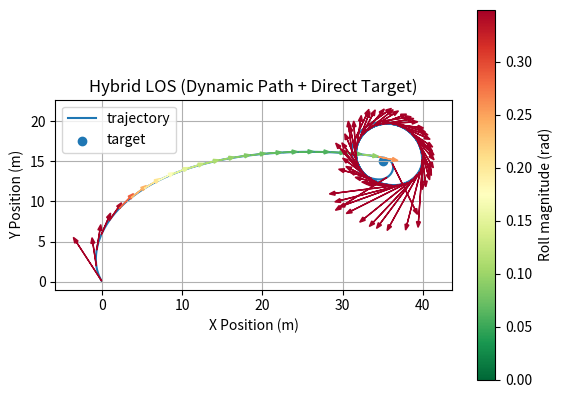
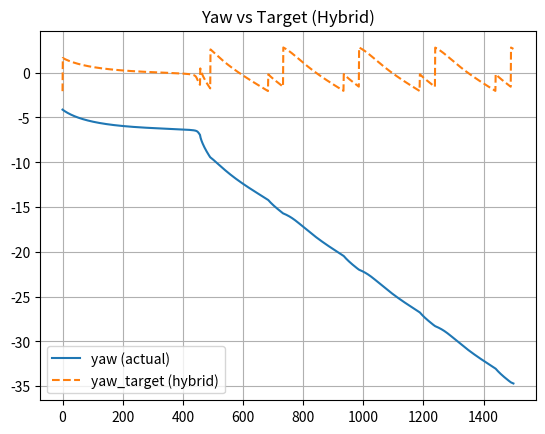
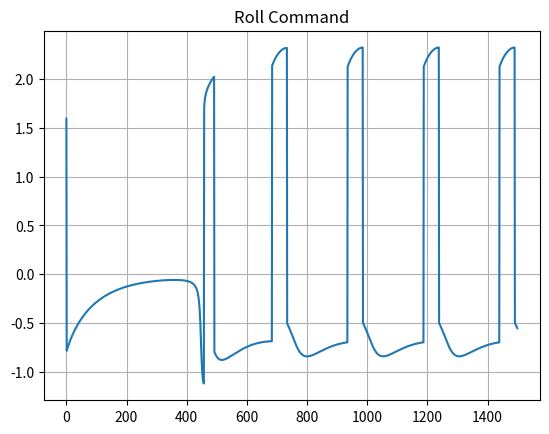

The script that saved these images, in order:
import numpy as np
import matplotlib.pyplot as plt

# ===== PARAM =====
dt = 0.05
V = 2.0
L = 10
Kp_roll = 1.5
max_roll = np.deg2rad(20)

alpha = 0.7   # weight ของ LOS (0=direct only, 1=LOS only)
D_path = 50   # ความยาว path ที่สร้างจาก heading

# ===== STATE =====
x, y = 0, 0
yaw = np.deg2rad(-180)  # initial heading

# target
x_target, y_target = 35, 15

trajectory = []
yaw_history = []
yaw_target_history = []
roll_history = []

def wrap(angle):
    return (angle + np.pi) % (2*np.pi) - np.pi

# ===== SIMULATION =====
for i in range(1500):

    # =====================================================
    # 🔥 1. สร้าง "path อัตโนมัติ" จาก heading ปัจจุบัน
    # =====================================================
    x_start = x
    y_start = y

    x_end = x + D_path * np.cos(yaw)
    y_end = y + D_path * np.sin(yaw)

    # path heading (ทิศที่เครื่องกำลังหัน)
    path_heading = np.arctan2(y_end - y_start, x_end - x_start)

    # =====================================================
    # 🔥 2. คำนวณ cross-track error (อิง path ที่สร้าง)
    # =====================================================
    dx = x - x_start
    dy = y - y_start
    e = -np.sin(path_heading)*dx + np.cos(path_heading)*dy

    # =====================================================
    # 🔥 3. LOS guidance (ตาม path)
    # =====================================================
    yaw_los = path_heading - np.arctan2(e, L)
    yaw_los = wrap(yaw_los)

    # =====================================================
    # 🔥 4. Direct-to-target guidance (วิ่งเข้าจุดตรง)
    # =====================================================
    yaw_direct = np.arctan2(y_target - y, x_target - x)

    # =====================================================
    # 🔥 5. Hybrid blending (สำคัญมาก)
    # =====================================================
    yaw_target = alpha * yaw_los + (1 - alpha) * yaw_direct
    yaw_target = wrap(yaw_target)

    # =====================================================
    # 🔥 6. Roll control (inner loop)
    # =====================================================
    yaw_error = wrap(yaw_target - yaw)
    roll = Kp_roll * yaw_error

    # simple aircraft turn model
    yaw_rate = np.tan(roll) * 0.5
    yaw += yaw_rate * dt

    # =====================================================
    # 🔥 7. Motion update
    # =====================================================
    x += V * np.cos(yaw) * dt
    y += V * np.sin(yaw) * dt

    # save
    trajectory.append((x, y))
    yaw_history.append(yaw)
    yaw_target_history.append(yaw_target)
    roll_history.append(roll)

# ===== CONVERT =====
traj = np.array(trajectory)

# ===== FIGURE 1 =====
fig, ax = plt.subplots()

# trajectory
ax.plot(traj[:,0], traj[:,1], label="trajectory", zorder=1)

# target
ax.scatter(x_target, y_target, label="target")

# ===== ARROWS =====
skip = 20
for i in range(0, len(traj), skip):
    px, py = traj[i]
    yaw_i = yaw_history[i]
    roll_i = roll_history[i]

    dx_arrow = np.cos(yaw_i)
    dy_arrow = np.sin(yaw_i)

    scale = 1 + abs(roll_i)*3

    # normalize roll → color
    roll_norm = abs(roll_i) / max_roll
    roll_norm = np.clip(roll_norm, 0, 1)

    color = plt.cm.RdYlGn_r(roll_norm)

    ax.arrow(px, py,
             dx_arrow*scale,
             dy_arrow*scale,
             head_width=0.5,
             head_length=0.7,
             color=color,
             zorder=3)

# ===== SETTINGS =====
ax.set_aspect('equal')
ax.set_xlabel("X Position (m)")
ax.set_ylabel("Y Position (m)")
ax.set_title("Hybrid LOS (Dynamic Path + Direct Target)")
ax.grid()
ax.legend()

# ===== COLORBAR =====
sm = plt.cm.ScalarMappable(cmap="RdYlGn_r",
                           norm=plt.Normalize(vmin=0, vmax=max_roll))
sm.set_array([])
fig.colorbar(sm, ax=ax, label="Roll magnitude (rad)")

plt.show()

# ===== FIGURE 2 =====
plt.figure()
plt.plot(yaw_history, label="yaw (actual)")
plt.plot(yaw_target_history, '--', label="yaw_target (hybrid)")
plt.title("Yaw vs Target (Hybrid)")
plt.grid()
plt.legend()
plt.show()

# ===== FIGURE 3 =====
plt.figure()
plt.plot(roll_history)
plt.title("Roll Command")
plt.grid()
plt.show()
